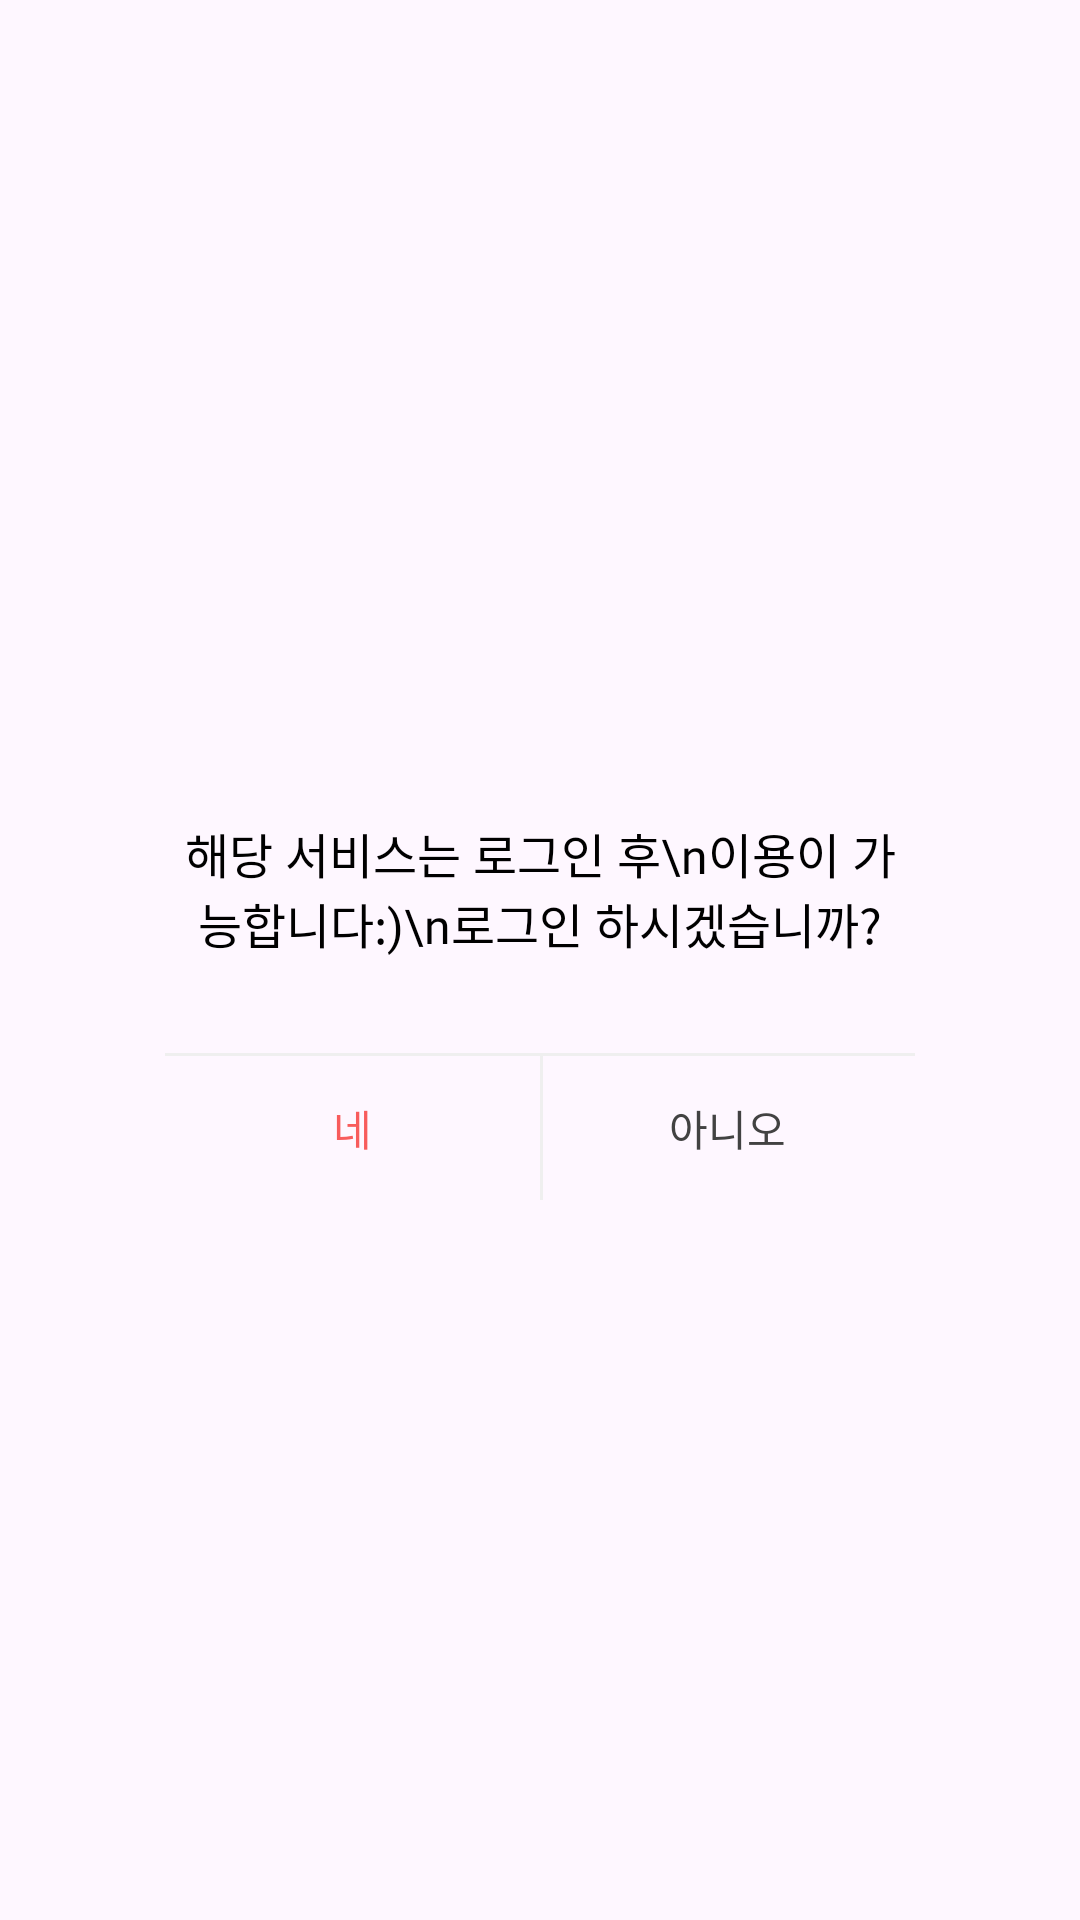

Produce the Android XML layout that renders to this screen, including the resource entries it uses.
<!-- AndroidManifest.xml: application theme Theme.Deckor_teamC_front -->
<!-- res/layout/dialog_login_confirmation.xml -->
<?xml version="1.0" encoding="utf-8"?>
<androidx.constraintlayout.widget.ConstraintLayout
    xmlns:android="http://schemas.android.com/apk/res/android"
    android:layout_width="match_parent"
    android:layout_height="match_parent"
    xmlns:app="http://schemas.android.com/apk/res-auto">

    <androidx.constraintlayout.widget.ConstraintLayout
        android:id="@+id/login_layout"
        android:layout_width="250dp"
        android:layout_height="160dp"
        android:background="@drawable/rounded_rec_white"
        android:elevation="8dp"
        android:visibility="visible"
        app:layout_constraintBottom_toBottomOf="parent"
        app:layout_constraintEnd_toEndOf="parent"
        app:layout_constraintHorizontal_bias="0.5"
        app:layout_constraintStart_toStartOf="parent"
        app:layout_constraintTop_toTopOf="parent"
        app:layout_constraintVertical_bias="0.5">

        <TextView
            android:layout_width="wrap_content"
            android:layout_height="wrap_content"
            android:gravity="center"
            android:fontFamily="@font/pretendard_semibold"
            android:text="해당 서비스는 로그인 후\n이용이 가능합니다:)\n로그인 하시겠습니까?"
            android:textColor="@color/black"
            android:textSize="16dp"
            app:layout_constraintBottom_toBottomOf="parent"
            app:layout_constraintEnd_toEndOf="parent"
            app:layout_constraintHorizontal_bias="0.5"
            app:layout_constraintStart_toStartOf="parent"
            app:layout_constraintTop_toTopOf="parent"
            app:layout_constraintBottom_toTopOf="@id/login_guideline1"
            app:layout_constraintVertical_bias="0.5" />

        <androidx.constraintlayout.widget.Guideline
            android:id="@+id/login_guideline1"
            android:layout_width="wrap_content"
            android:layout_height="wrap_content"
            android:orientation="horizontal"
            app:layout_constraintGuide_percent="0.7" />

        <TextView
            android:id="@+id/login_yes_button"
            android:layout_width="0dp"
            android:layout_height="0dp"
            android:gravity="center"
            android:text="네"
            android:textSize="14dp"
            android:textColor="@color/red"
            android:fontFamily="@font/pretendard_bold"
            app:layout_constraintTop_toBottomOf="@id/login_guideline1"
            app:layout_constraintBottom_toBottomOf="parent"
            app:layout_constraintStart_toStartOf="parent"
            app:layout_constraintEnd_toStartOf="@id/login_guideline2"/>

        <androidx.constraintlayout.widget.Guideline
            android:id="@+id/login_guideline2"
            android:layout_width="wrap_content"
            android:layout_height="wrap_content"
            android:orientation="vertical"
            app:layout_constraintGuide_percent="0.5" />

        <TextView
            android:id="@+id/login_no_button"
            android:layout_width="0dp"
            android:layout_height="0dp"
            android:gravity="center"
            android:text="아니오"
            android:textSize="14dp"
            android:textColor="@color/map_main"
            android:fontFamily="@font/pretendard_bold"
            app:layout_constraintTop_toBottomOf="@id/login_guideline1"
            app:layout_constraintBottom_toBottomOf="parent"
            app:layout_constraintStart_toStartOf="@id/login_guideline2"
            app:layout_constraintEnd_toEndOf="parent"/>

        <View
            android:layout_width="0dp"
            android:layout_height="1dp"
            android:background="#EFEFEF"
            app:layout_constraintBottom_toTopOf="@id/login_guideline1"
            app:layout_constraintStart_toStartOf="parent"/>

        <View
            android:layout_width="1dp"
            android:layout_height="0dp"
            android:background="#EFEFEF"
            app:layout_constraintTop_toBottomOf="@id/login_guideline1"
            app:layout_constraintBottom_toBottomOf="parent"
            app:layout_constraintStart_toEndOf="@id/login_yes_button"/>

    </androidx.constraintlayout.widget.ConstraintLayout>

</androidx.constraintlayout.widget.ConstraintLayout>
<!-- resources referenced by this layout -->
<resources>
  <color name="black">#FF000000</color>
  <color name="map_main">#FF424242</color>
  <color name="red">#FFF85C5C</color>
  <style name="Theme.Deckor_teamC_front" parent="Base.Theme.Deckor_teamC_front" />
  <style name="Base.Theme.Deckor_teamC_front" parent="Theme.Material3.DayNight.NoActionBar">
          
          
      </style>
</resources>
